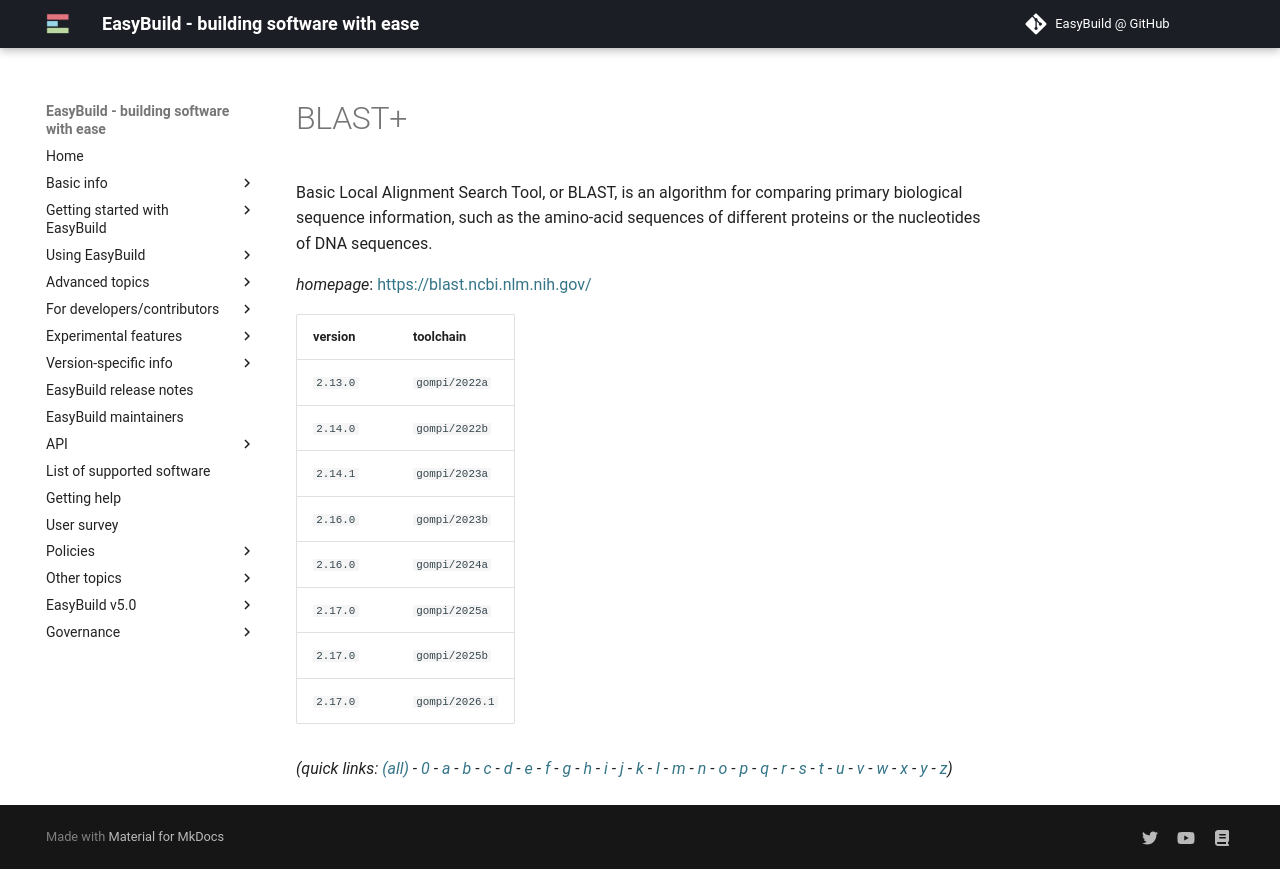

repository: easybuilders/easybuild-docs · page: version-specific/supported-software/b/BLAST+/index.html · generator: mkdocs

---
search:
  boost: 0.5
---
# BLAST+

Basic Local Alignment Search Tool, or BLAST, is an algorithm  for comparing primary biological sequence information, such as the amino-acid  sequences of different proteins or the nucleotides of DNA sequences.

*homepage*: <https://blast.ncbi.nlm.nih.gov/>

version | toolchain
--------|----------
``2.13.0`` | ``gompi/2022a``
``2.14.0`` | ``gompi/2022b``
``2.14.1`` | ``gompi/2023a``
``2.16.0`` | ``gompi/2023b``
``2.16.0`` | ``gompi/2024a``
``2.17.0`` | ``gompi/2025a``
``2.17.0`` | ``gompi/2025b``


*(quick links: [(all)](../index.md) - [0](../0/index.md) - [a](../a/index.md) - [b](../b/index.md) - [c](../c/index.md) - [d](../d/index.md) - [e](../e/index.md) - [f](../f/index.md) - [g](../g/index.md) - [h](../h/index.md) - [i](../i/index.md) - [j](../j/index.md) - [k](../k/index.md) - [l](../l/index.md) - [m](../m/index.md) - [n](../n/index.md) - [o](../o/index.md) - [p](../p/index.md) - [q](../q/index.md) - [r](../r/index.md) - [s](../s/index.md) - [t](../t/index.md) - [u](../u/index.md) - [v](../v/index.md) - [w](../w/index.md) - [x](../x/index.md) - [y](../y/index.md) - [z](../z/index.md))*
